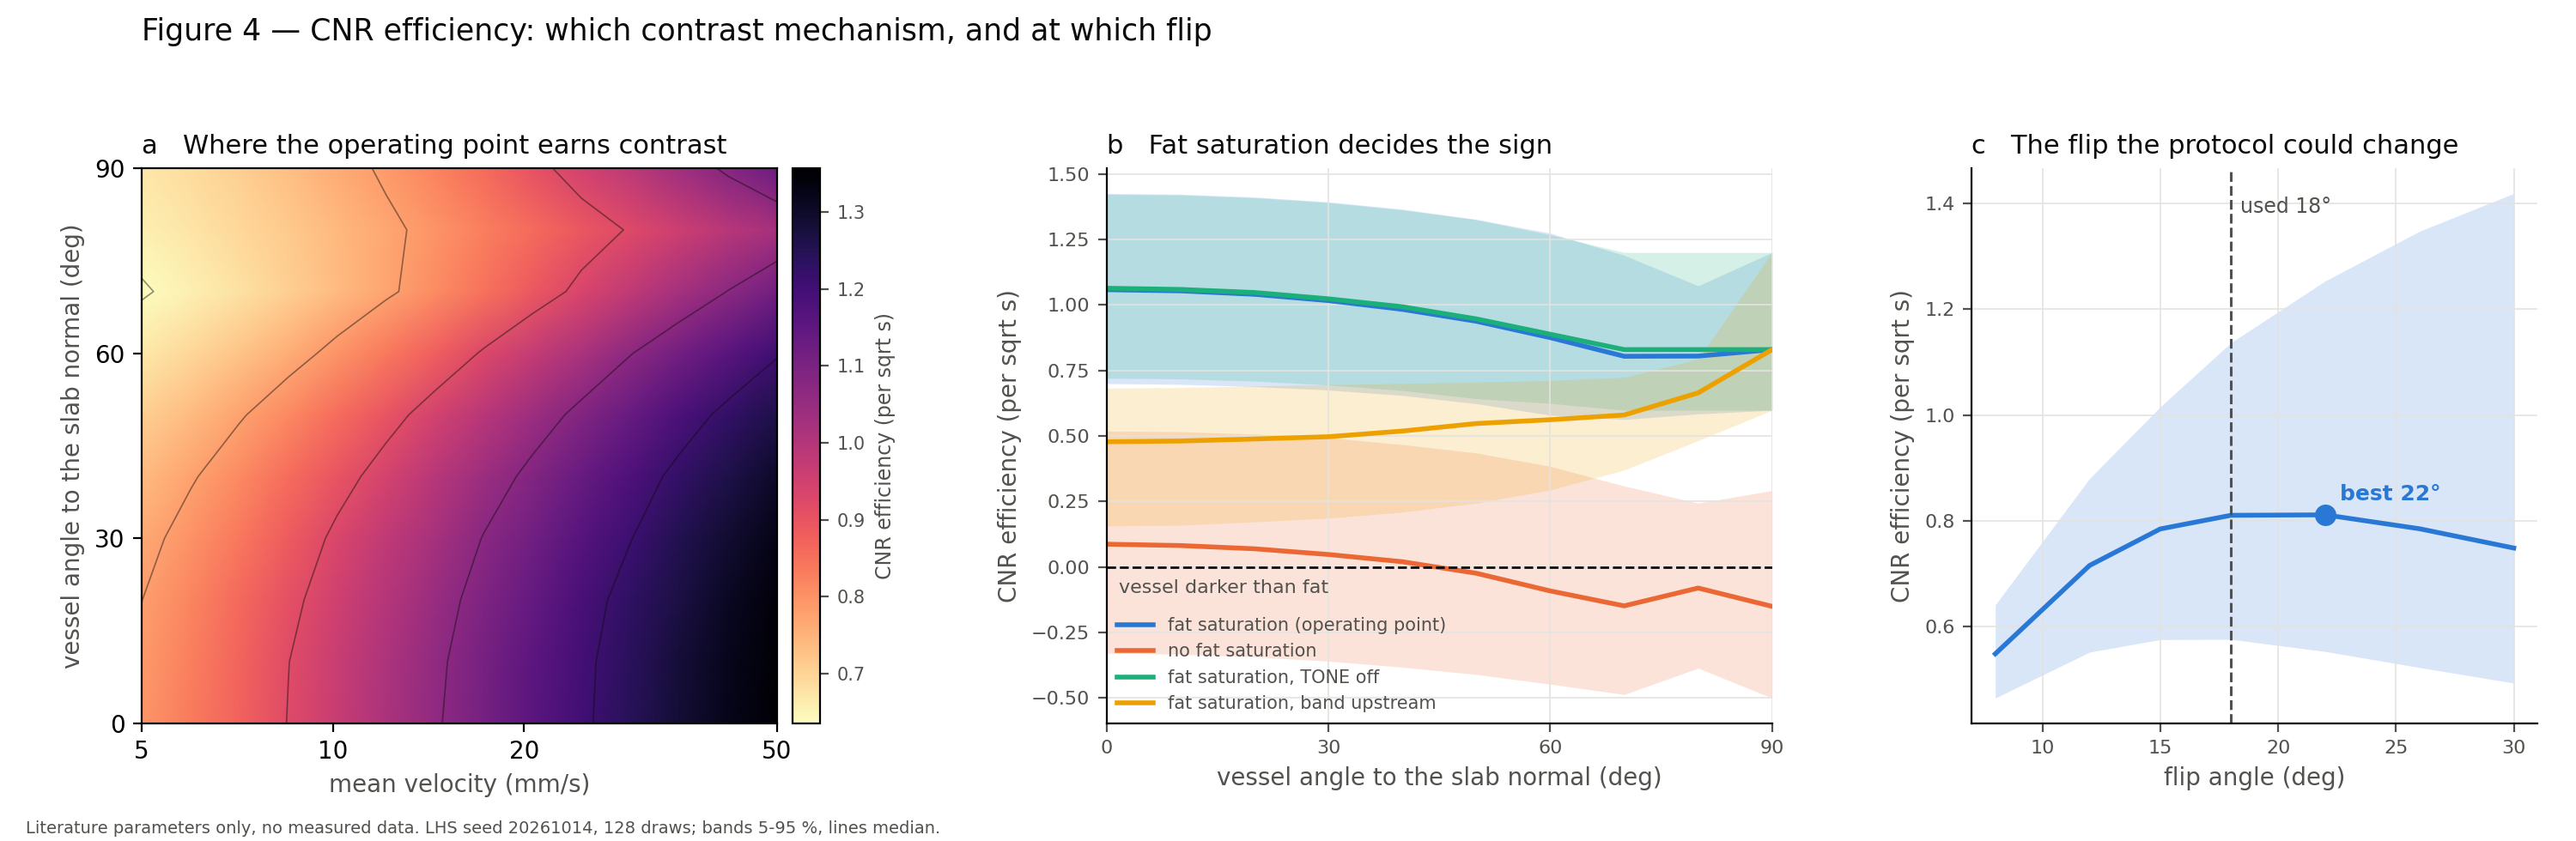

Python code for this plot:
"""Abstract Figure 4: CNR efficiency over the plane the method has to work in.

CLAUDE.md names absolute contrast per sqrt(time per k-space line) as the metric
that decides the protocol. This is the figure it decides from.

(a) Efficiency over velocity x vessel orientation at the operating point. Velocity
    is a SWEPT AXIS here, not an uncertainty, so the drawn velocity is overridden
    and only the tissue and hardware draws remain; the map is their median.
(b) Efficiency against vessel orientation for each contrast mechanism, with the
    drawn velocity restored, so the band marginalises over everything uncertain.
    Where a curve crosses zero the vessel is darker than its background.
(c) Efficiency against flip angle, which is the one knob that costs nothing to
    change, against the flip the operating point actually used.

Backgrounds: the vessel sits in the hypodermis, so the background is fat -
suppressed or not, depending on the arm. Absolute contrast, never a ratio: with
fat saturation the background is close to zero and a ratio is meaningless.
"""
from __future__ import annotations

import numpy as np
from common import (GRID, HYPODERMIS_DEPTH_MM, INK, INK_2, MAX_PATH_MM, N_DRAWS, N_SHELLS, SEED,
                    SERIES, band, draw, plt, save, style, summary, tilted)
from predict import predict
from protocols import ALL_PROTOCOLS, CANDIDATE_FLIPS_DEG, CONTRAST_ARMS, MEASURED
from tissues import HAEMODYNAMICS, PARAM_FIELDS, TissueSample

OPERATING = MEASURED["13oct_0.35mm"]
VELOCITY = HAEMODYNAMICS["target_vessel_velocity"]
ANGLES_DEG = np.linspace(0.0, 90.0, 10)   # 0 = crosses the slab end-on, 90 = lies in the slab plane
VELOCITIES = np.geomspace(VELOCITY.lo, VELOCITY.hi, 14)
N_POSITIONS = 8

tissues, others = draw()


def tile(sample: TissueSample, reps: int) -> TissueSample:
    """Return the sample with every field repeated reps times along the sample axis."""
    return TissueSample(sample.name, **{
        f: np.tile(np.atleast_1d(np.asarray(getattr(sample, f), dtype=float)), reps)
        for f in PARAM_FIELDS})


def efficiency(protocol, flow, blood, background, rel, residual):
    """Return the CNR efficiency averaged along the vessel's whole course through the excited volume."""
    # Averaged, not taken at the best position: blood is fully fresh where it
    # enters, so a peak-position convention reports the same unsaturated blood
    # whatever the orientation or velocity and erases the inflow physics this
    # figure is about. The average over the residence inside the slab is what
    # differs between a vessel that crosses and one that lies in the plane.
    pred = predict(protocol, blood, background, flow, np.linspace(0.0, flow.path_mm(), N_POSITIONS),
                   background_structure_rel=rel, band_pulse_residual=residual)
    return pred.cnr_efficiency.mean(axis=0)


def over_velocity(protocol, angle_deg):
    """Return efficiency on the velocity grid, (velocity, draw), with velocity swept rather than drawn."""
    velocity = np.repeat(VELOCITIES, N_DRAWS)
    flow = tilted(protocol.slab(), angle_deg, velocity)
    return efficiency(protocol, flow, tile(tissues["arterial_blood"], len(VELOCITIES)),
                      tile(tissues["hypodermis"], len(VELOCITIES)),
                      np.tile(others["background_structure_rel"], len(VELOCITIES)),
                      np.tile(others["sat_band_pulse_residual"], len(VELOCITIES))
                      ).reshape(len(VELOCITIES), N_DRAWS)


def over_angle(protocol):
    """Return efficiency against vessel orientation, (angle, draw), with velocity drawn as usual."""
    velocity = others["target_vessel_velocity"] * others["thermoregulatory_factor"]
    return np.array([efficiency(protocol, tilted(protocol.slab(), a, velocity),
                                tissues["arterial_blood"], tissues["hypodermis"],
                                others["background_structure_rel"],
                                others["sat_band_pulse_residual"]) for a in ANGLES_DEG])


fig = plt.figure(figsize=(15.0, 4.9))
gs = fig.add_gridspec(1, 3, width_ratios=[1.15, 1.0, 0.85], left=0.055, right=0.985, top=0.80,
                      bottom=0.14, wspace=0.30)

# --- (a) the plane --------------------------------------------------------------
grid = np.array([np.median(over_velocity(OPERATING, a), axis=-1) for a in ANGLES_DEG])
A = fig.add_subplot(gs[0, 0])
# Sequential, over the range the data actually occupy: the operating point never
# changes sign, so a diverging scale centred on zero would spend half its range
# on values that do not occur. Panel (b) is where the sign matters.
mesh = A.pcolormesh(VELOCITIES, ANGLES_DEG, grid, cmap="magma_r", shading="gouraud")
A.contour(VELOCITIES, ANGLES_DEG, grid, levels=np.round(np.linspace(grid.min(), grid.max(), 6), 2),
          colors=[INK], linewidths=0.6, alpha=0.45)
A.set(xscale="log", xlim=(VELOCITIES[0], VELOCITIES[-1]), ylim=(0, 90), yticks=[0, 30, 60, 90])
A.set_xticks([5, 10, 20, 50])
A.set_xticklabels(["5", "10", "20", "50"])
A.minorticks_off()  # the log minor ticks relabel the axis on top of the ticks set above
A.set_xlabel("mean velocity (mm/s)", color=INK_2, fontsize=10)
A.set_ylabel("vessel angle to the slab normal (deg)", color=INK_2, fontsize=10)
A.set_title("a   Where the operating point earns contrast", fontsize=11, color=INK, loc="left")
bar = fig.colorbar(mesh, ax=A, pad=0.02)
bar.set_label("CNR efficiency (per sqrt s)", color=INK_2, fontsize=8.5)
bar.ax.tick_params(colors=INK_2, labelsize=7.5)

# --- (b) the mechanisms ---------------------------------------------------------
B = fig.add_subplot(gs[0, 1])
arms = {label: over_angle(ALL_PROTOCOLS[name]) for name, label in CONTRAST_ARMS.items()}
for (label, values), colour in zip(arms.items(), SERIES):
    band(B, ANGLES_DEG, values, colour, label)
B.axhline(0.0, color=INK, lw=1.0, ls="--")
B.annotate("vessel darker than fat", (1, 0), xytext=(2, -11), textcoords="offset points",
           fontsize=8, color=INK_2)
B.set(xlim=(0, 90), xticks=[0, 30, 60, 90])
B.set_xlabel("vessel angle to the slab normal (deg)", color=INK_2, fontsize=10)
B.set_ylabel("CNR efficiency (per sqrt s)", color=INK_2, fontsize=10)
B.set_title("b   Fat saturation decides the sign", fontsize=11, color=INK, loc="left")
B.legend(fontsize=7.5, frameon=False, labelcolor=INK_2, loc="lower left", borderaxespad=0.2)
style(B)

# --- (c) the free knob ----------------------------------------------------------
C = fig.add_subplot(gs[0, 2])
flips = sorted({*CANDIDATE_FLIPS_DEG, OPERATING.flip_deg})
velocity = others["target_vessel_velocity"] * others["thermoregulatory_factor"]
by_flip = np.array([
    efficiency(ALL_PROTOCOLS.get(f"flip_{f:g}deg", OPERATING) if f != OPERATING.flip_deg else OPERATING,
               tilted(OPERATING.slab(), HAEMODYNAMICS["vessel_angle_to_slab_normal"].nominal, velocity),
               tissues["arterial_blood"], tissues["hypodermis"],
               others["background_structure_rel"], others["sat_band_pulse_residual"])
    for f in flips])
band(C, np.array(flips), by_flip, SERIES[0], "fat-saturated TOF")
best = flips[int(np.argmax(np.median(by_flip, axis=-1)))]
C.axvline(OPERATING.flip_deg, color=INK_2, lw=1.1, ls="--")
C.annotate(f"used {OPERATING.flip_deg:g}°", (OPERATING.flip_deg, C.get_ylim()[1]), xytext=(4, -12),
           textcoords="offset points", fontsize=8.5, color=INK_2, va="top")
C.plot([best], [np.median(by_flip[flips.index(best)])], marker="o", ms=8, color=SERIES[0], zorder=5)
C.annotate(f"best {best:g}°", (best, np.median(by_flip[flips.index(best)])), xytext=(6, 6),
           textcoords="offset points", fontsize=9, color=SERIES[0], weight="bold")
C.set(xlim=(min(flips) - 1, max(flips) + 1))
C.set_xlabel("flip angle (deg)", color=INK_2, fontsize=10)
C.set_ylabel("CNR efficiency (per sqrt s)", color=INK_2, fontsize=10)
C.set_title("c   The flip the protocol could change", fontsize=11, color=INK, loc="left")
C.grid(color=GRID, lw=0.6)
style(C)

print(f"CNR efficiency at the nominal vessel angle "
      f"({HAEMODYNAMICS['vessel_angle_to_slab_normal'].nominal:g} deg to the slab normal):")
for label, values in arms.items():
    at_nominal = values[int(np.argmin(np.abs(ANGLES_DEG - 75.0)))]
    print(f"  {label:<34} {summary(at_nominal)}")
gain = np.median(by_flip[flips.index(best)]) / np.median(by_flip[flips.index(OPERATING.flip_deg)])
print(f"\nFlip angle: the efficiency optimum is {best:g} deg; the {OPERATING.flip_deg:g} deg used "
      f"sits within {max(abs(1 - 1 / gain), 0.001):.1%} of it, so the flip is already close to right")
end_on, in_plane = np.median(over_velocity(OPERATING, 0.0)), np.median(over_velocity(OPERATING, 90.0))
print(f"Orientation: end-on {end_on:.3f} vs in-plane {in_plane:.3f} "
      f"({end_on / in_plane:.2f}x) - the inflow gain, and the reason orientation matters more than velocity")
print(f"NOTE: the in-plane limit depends on MAX_PATH_MM = {MAX_PATH_MM:g} mm, the unjustified "
      f"lateral-extent cap in geometry.path_length, which must be swept")

fig.suptitle("Figure 4 — CNR efficiency: which contrast mechanism, and at which flip",
             fontsize=12.5, color=INK, x=0.055, ha="left")
save(fig, "fig4_efficiency", n=N_DRAWS, seed=SEED)
